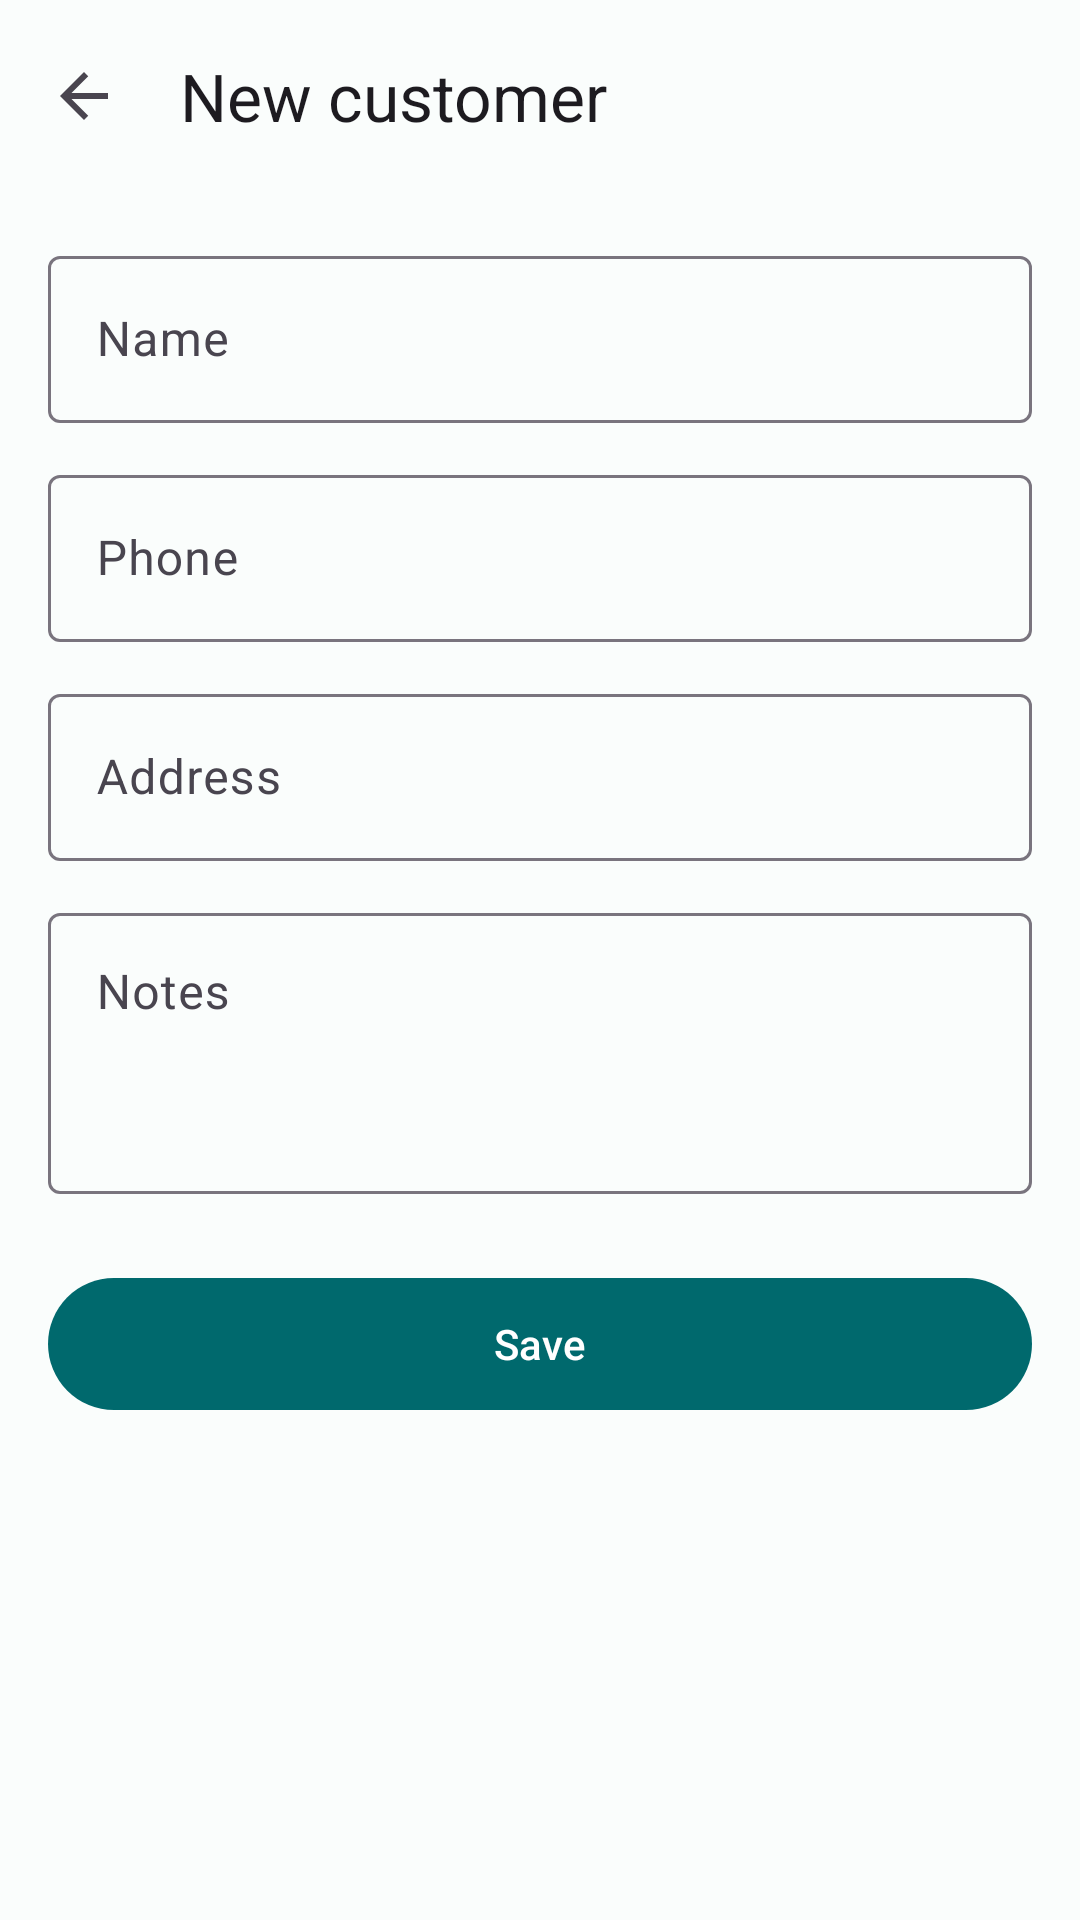

This screen was rendered from an Android layout file. Write that file and the resources it references.
<!-- AndroidManifest.xml: application theme Theme.LPMS -->
<!-- res/layout/fragment_customer_form.xml -->
<?xml version="1.0" encoding="utf-8"?>
<androidx.coordinatorlayout.widget.CoordinatorLayout xmlns:android="http://schemas.android.com/apk/res/android"
    xmlns:app="http://schemas.android.com/apk/res-auto"
    xmlns:tools="http://schemas.android.com/tools"
    android:layout_width="match_parent"
    android:layout_height="match_parent"
    android:background="?attr/colorSurface">

    <LinearLayout
        android:layout_width="match_parent"
        android:layout_height="match_parent"
        android:orientation="vertical">

        <com.google.android.material.appbar.MaterialToolbar
            android:id="@+id/toolbar"
            android:layout_width="match_parent"
            android:layout_height="?attr/actionBarSize"
            app:navigationIcon="@drawable/ic_arrow_back"
            app:title="@string/customer_add_title" />

        <androidx.core.widget.NestedScrollView
            android:id="@+id/content"
            android:layout_width="match_parent"
        android:layout_height="0dp"
        android:layout_weight="1"
            android:fillViewport="true">

            <LinearLayout
                android:layout_width="match_parent"
                android:layout_height="wrap_content"
                android:orientation="vertical"
                android:paddingHorizontal="16dp"
                android:paddingBottom="32dp">

                <com.google.android.material.textfield.TextInputLayout
                    android:id="@+id/name_layout"
                    style="@style/Widget.Material3.TextInputLayout.OutlinedBox"
                    android:layout_width="match_parent"
                    android:layout_height="wrap_content"
                    android:layout_marginTop="16dp"
                    android:hint="@string/customer_name">

                    <com.google.android.material.textfield.TextInputEditText
                        android:id="@+id/name"
                        android:layout_width="match_parent"
                        android:layout_height="wrap_content"
                        android:inputType="textCapWords"
                        android:maxLength="150"
                        android:maxLines="1" />
                </com.google.android.material.textfield.TextInputLayout>

                <com.google.android.material.textfield.TextInputLayout
                    android:id="@+id/phone_layout"
                    style="@style/Widget.Material3.TextInputLayout.OutlinedBox"
                    android:layout_width="match_parent"
                    android:layout_height="wrap_content"
                    android:layout_marginTop="12dp"
                    android:hint="@string/customer_phone">

                    <com.google.android.material.textfield.TextInputEditText
                        android:id="@+id/phone"
                        android:layout_width="match_parent"
                        android:layout_height="wrap_content"
                        android:imeOptions="actionNext"
                        android:inputType="phone"
                        android:maxLength="30"
                        android:maxLines="1" />
                </com.google.android.material.textfield.TextInputLayout>

                <com.google.android.material.textfield.TextInputLayout
                    android:id="@+id/address_layout"
                    style="@style/Widget.Material3.TextInputLayout.OutlinedBox"
                    android:layout_width="match_parent"
                    android:layout_height="wrap_content"
                    android:layout_marginTop="12dp"
                    android:hint="@string/customer_address">

                    <com.google.android.material.textfield.TextInputEditText
                        android:id="@+id/address"
                        android:layout_width="match_parent"
                        android:layout_height="wrap_content"
                        android:imeOptions="actionNext"
                        android:inputType="textCapSentences"
                        android:maxLength="255"
                        android:maxLines="2" />
                </com.google.android.material.textfield.TextInputLayout>

                <com.google.android.material.textfield.TextInputLayout
                    android:id="@+id/notes_layout"
                    style="@style/Widget.Material3.TextInputLayout.OutlinedBox"
                    android:layout_width="match_parent"
                    android:layout_height="wrap_content"
                    android:layout_marginTop="12dp"
                    android:hint="@string/customer_notes">

                    <com.google.android.material.textfield.TextInputEditText
                        android:id="@+id/notes"
                        android:layout_width="match_parent"
                        android:layout_height="wrap_content"
                        android:gravity="top"
                        android:inputType="textMultiLine|textCapSentences"
                        android:maxLength="500"
                        android:minLines="3" />
                </com.google.android.material.textfield.TextInputLayout>

                
                <com.google.android.material.materialswitch.MaterialSwitch
                    android:id="@+id/active_switch"
                    android:layout_width="match_parent"
                    android:layout_height="wrap_content"
                    android:layout_marginTop="16dp"
                    android:checked="true"
                    android:text="@string/customer_active"
                    android:visibility="gone"
                    tools:visibility="visible" />

                <com.google.android.material.button.MaterialButton
                    android:id="@+id/save_button"
                    android:layout_width="match_parent"
                    android:layout_height="wrap_content"
                    android:layout_marginTop="24dp"
                    android:minHeight="52dp"
                    android:text="@string/action_save" />
            </LinearLayout>
        </androidx.core.widget.NestedScrollView>
    </LinearLayout>

    <include
        android:id="@+id/state"
        layout="@layout/view_state" />
</androidx.coordinatorlayout.widget.CoordinatorLayout>
<!-- res/layout/view_state.xml (included above) -->
<?xml version="1.0" encoding="utf-8"?>
<LinearLayout xmlns:android="http://schemas.android.com/apk/res/android"
    xmlns:tools="http://schemas.android.com/tools"
    android:layout_width="match_parent"
    android:layout_height="match_parent"
    android:background="?attr/colorSurface"
    android:clickable="true"
    android:focusable="true"
    android:gravity="center"
    android:orientation="vertical"
    android:paddingHorizontal="24dp"
    android:visibility="gone"
    tools:visibility="gone">

    <ProgressBar
        android:id="@+id/state_progress"
        android:layout_width="wrap_content"
        android:layout_height="wrap_content"
        android:indeterminate="true"
        android:visibility="gone"
        tools:visibility="gone" />

    <TextView
        android:id="@+id/state_message"
        android:layout_width="match_parent"
        android:layout_height="wrap_content"
        android:layout_marginTop="20dp"
        android:gravity="center"
        android:textAppearance="?attr/textAppearanceBodyLarge"
        android:textColor="?attr/colorOnSurfaceVariant"
        android:visibility="gone"
        tools:text="Nothing to show yet"
        tools:visibility="gone" />

    <com.google.android.material.button.MaterialButton
        android:id="@+id/state_retry"
        style="@style/Widget.Material3.Button.TonalButton"
        android:layout_width="wrap_content"
        android:layout_height="wrap_content"
        android:layout_marginTop="16dp"
        android:text="@string/action_retry"
        android:visibility="gone"
        tools:visibility="gone" />
</LinearLayout>
<!-- resources referenced by this layout -->
<resources>
  <!-- drawable ic_arrow_back (drawable) -->
  <?xml version="1.0" encoding="utf-8"?>
  <vector xmlns:android="http://schemas.android.com/apk/res/android"
      android:width="24dp"
      android:height="24dp"
      android:tint="?attr/colorOnSurfaceVariant"
      android:viewportWidth="24"
      android:viewportHeight="24">
      <path
          android:fillColor="@android:color/white"
          android:pathData="M20,11H7.83l5.59,-5.59L12,4l-8,8 8,8 1.41,-1.41L7.83,13H20v-2z" />
  </vector>
  <string name="action_retry">Retry</string>
  <string name="action_save">Save</string>
  <string name="customer_active">Active</string>
  <string name="customer_add_title">New customer</string>
  <string name="customer_address">Address</string>
  <string name="customer_name">Name</string>
  <string name="customer_notes">Notes</string>
  <string name="customer_phone">Phone</string>
  <style name="Theme.LPMS" parent="Theme.Material3.DayNight.NoActionBar">
          <item name="colorPrimary">@color/lpms_primary</item>
          <item name="colorOnPrimary">@color/lpms_on_primary</item>
          <item name="colorPrimaryContainer">@color/lpms_primary_container</item>
          <item name="colorOnPrimaryContainer">@color/lpms_on_primary_container</item>
          <item name="colorSecondary">@color/lpms_secondary</item>
          <item name="colorOnSecondary">@color/lpms_on_secondary</item>
          <item name="colorSurface">@color/lpms_surface</item>
          <item name="colorOnSurface">@color/lpms_on_surface</item>
          <item name="colorError">@color/lpms_error</item>
          <item name="colorOnError">@color/lpms_on_error</item>
      </style>
  <color name="lpms_primary">#FF00696D</color>
  <color name="lpms_on_primary">#FFFFFFFF</color>
  <color name="lpms_primary_container">#FF9CF1F5</color>
  <color name="lpms_on_primary_container">#FF002022</color>
  <color name="lpms_secondary">#FF4A6365</color>
  <color name="lpms_on_secondary">#FFFFFFFF</color>
  <color name="lpms_surface">#FFFAFDFC</color>
  <color name="lpms_on_surface">#FF191C1C</color>
  <color name="lpms_error">#FFBA1A1A</color>
  <color name="lpms_on_error">#FFFFFFFF</color>
</resources>
